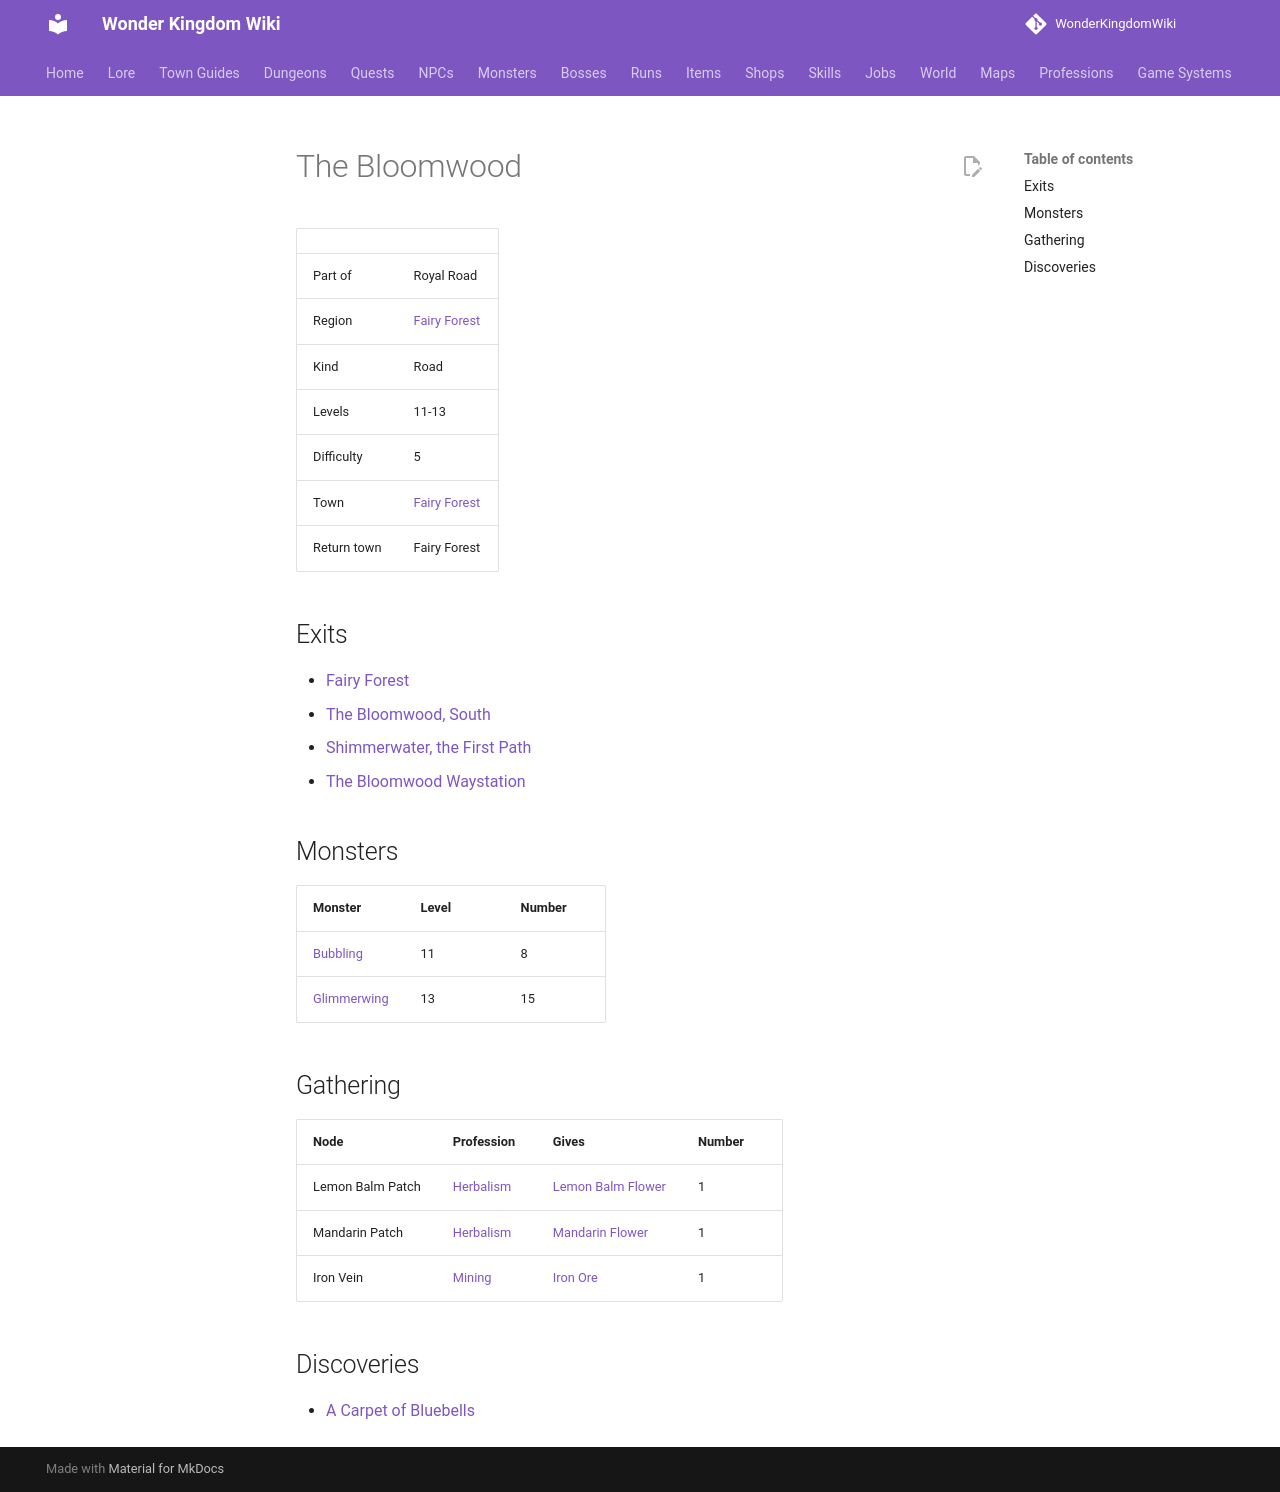

repository: alonohana627/WonderKingdomWiki · page: maps/bloomwood/index.html · generator: mkdocs

<!-- Generated by tools/generate.py from GameLib. Do not edit: changes are overwritten. -->

# The Bloomwood

|  |  |
|---|---|
| Part of | Royal Road |
| Region | [Fairy Forest](../world/index.md#fairy-forest) |
| Kind | Road |
| Levels | 11-13 |
| Difficulty | 5 |
| Town | [Fairy Forest](../towns/fairy_forest.md) |
| Return town | Fairy Forest |

## Exits

- [Fairy Forest](../maps/fairy_forest.md)
- [The Bloomwood, South](../maps/bloomwood_south.md)
- [Shimmerwater, the First Path](../maps/shimmerwater_path_1.md)
- [The Bloomwood Waystation](../maps/bloomwood_waystation.md)

## Monsters

| Monster | Level | Number |
|---|---|---|
| [Bubbling](../monsters/bubbling.md) | 11 | 8 |
| [Glimmerwing](../monsters/glimmerwing.md) | 13 | 15 |

## Gathering

| Node | Profession | Gives | Number |
|---|---|---|---|
| Lemon Balm Patch | [Herbalism](../professions/herbalism.md) | [Lemon Balm Flower](../items/lemon_balm_flower.md) | 1 |
| Mandarin Patch | [Herbalism](../professions/herbalism.md) | [Mandarin Flower](../items/mandarin_flower.md) | 1 |
| Iron Vein | [Mining](../professions/mining.md) | [Iron Ore](../items/iron_ore.md) | 1 |

## Discoveries

- [A Carpet of Bluebells](../world/discoveries.md#bluebell-carpet)
